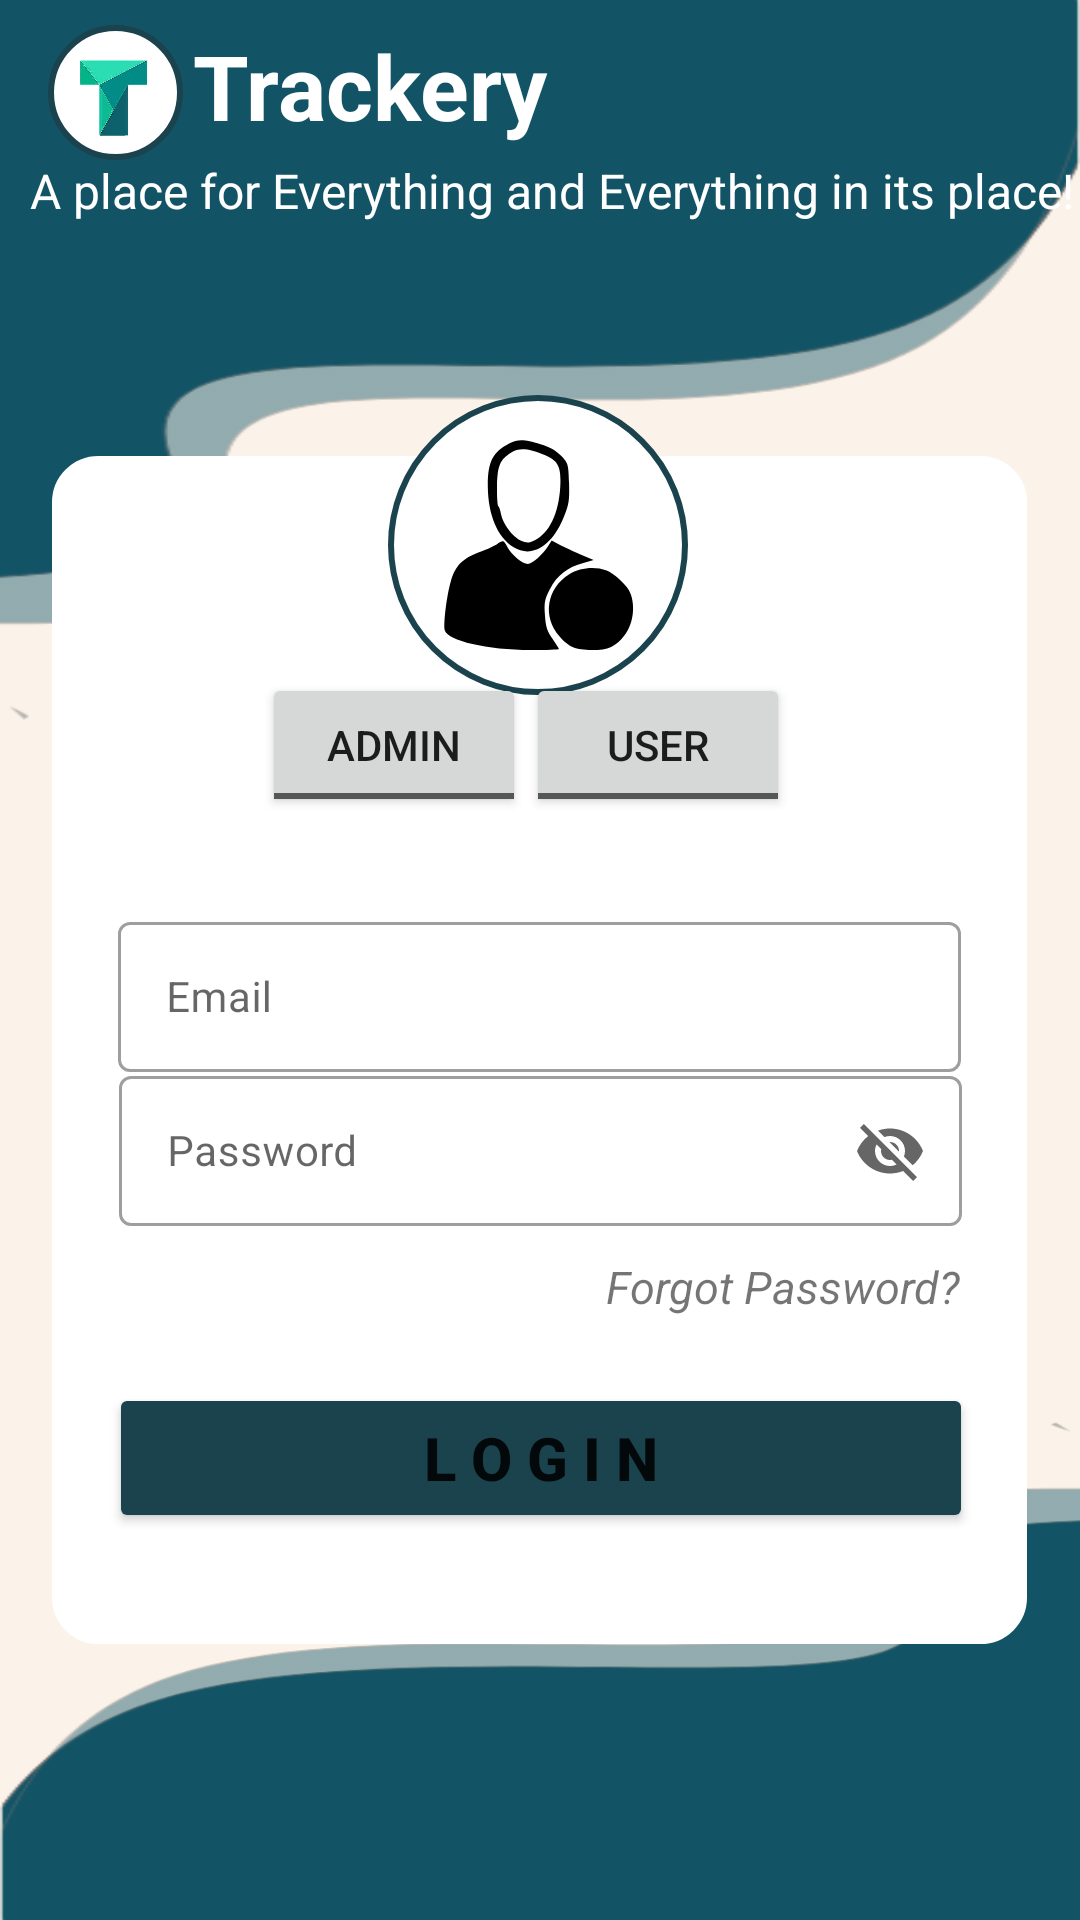

Reconstruct the res/layout file that produces this screen, plus the resources it refers to.
<!-- AndroidManifest.xml: application theme Theme.Trackery -->
<!-- res/layout/activity_main.xml -->
<?xml version="1.0" encoding="utf-8"?>
<androidx.constraintlayout.widget.ConstraintLayout
    xmlns:android="http://schemas.android.com/apk/res/android"
    xmlns:app="http://schemas.android.com/apk/res-auto"
    xmlns:tools="http://schemas.android.com/tools"
    android:layout_width="match_parent"
    android:layout_height="match_parent"
    android:background="@color/cream">

    <View
        android:id="@+id/v1"
        android:layout_width="match_parent"
        android:layout_height="240dp"
        android:background="@drawable/des1"
        app:layout_constraintBottom_toBottomOf="parent"
        app:layout_constraintEnd_toEndOf="parent"
        app:layout_constraintHorizontal_bias="0.0"
        app:layout_constraintStart_toStartOf="parent"
        app:layout_constraintTop_toTopOf="parent"
        app:layout_constraintVertical_bias="0.0" />


    <TextView
        android:id="@+id/textView"
        android:layout_width="wrap_content"
        android:layout_height="wrap_content"
        android:text="Trackery"
        android:textColor="@color/white"
        android:textIsSelectable="true"
        android:textSize="30sp"
        android:textStyle="bold"

        app:layout_constraintBottom_toBottomOf="parent"
        app:layout_constraintEnd_toEndOf="parent"
        app:layout_constraintHorizontal_bias="0.266"
        app:layout_constraintStart_toStartOf="parent"
        app:layout_constraintTop_toTopOf="parent"
        app:layout_constraintVertical_bias="0.014" />

    <TextView
        android:id="@+id/textView2"
        android:layout_width="wrap_content"
        android:layout_height="wrap_content"
        android:paddingLeft="10dp"
        android:text="A place for Everything and Everything in its place!"
        android:textAlignment="textStart"
        android:textColor="@color/white"
        android:textSize="16sp"
        android:textStyle="normal"
        app:layout_constraintBottom_toBottomOf="parent"
        app:layout_constraintEnd_toEndOf="parent"
        app:layout_constraintHorizontal_bias="0.0"
        app:layout_constraintStart_toStartOf="parent"
        app:layout_constraintTop_toBottomOf="@+id/textView"
        app:layout_constraintVertical_bias="0.007" />

    <View
        android:id="@+id/view2"
        android:layout_width="match_parent"
        android:layout_height="166dp"
        android:background="@drawable/des1"
        android:rotation="180"
        app:layout_constraintBottom_toBottomOf="parent"
        app:layout_constraintEnd_toEndOf="parent"
        app:layout_constraintHorizontal_bias="0.571"
        app:layout_constraintStart_toStartOf="parent"
        app:layout_constraintTop_toTopOf="@+id/v1"
        app:layout_constraintVertical_bias="1.0" />



    <TextView
        android:id="@+id/view"
        android:layout_width="325dp"
        android:layout_height="396dp"
        android:background="@drawable/round"
        android:backgroundTint="@color/white"
        android:foregroundGravity="center_vertical|center_horizontal"
        app:layout_constraintBottom_toBottomOf="@+id/view2"
        app:layout_constraintEnd_toEndOf="parent"
        app:layout_constraintHorizontal_bias="0.494"
        app:layout_constraintStart_toStartOf="parent"
        app:layout_constraintTop_toTopOf="parent"
        app:layout_constraintVertical_bias="0.623" />

    <TextView
        android:id="@+id/circle"
        android:layout_width="100dp"
        android:layout_height="100dp"
        android:background="@drawable/loginn"
        android:drawableStart="@drawable/ic_adminn"
        android:paddingStart="15dp"
        app:layout_constraintBottom_toTopOf="@+id/view2"
        app:layout_constraintEnd_toEndOf="parent"
        app:layout_constraintHorizontal_bias="0.498"
        app:layout_constraintStart_toStartOf="parent"
        app:layout_constraintTop_toTopOf="parent"
        app:layout_constraintVertical_bias="0.352" />

    <com.google.android.material.textfield.TextInputLayout
        android:id="@+id/textInputLayout1"
        style="@style/Widget.MaterialComponents.TextInputLayout.OutlinedBox"
        android:layout_width="281dp"
        android:layout_height="59dp"
        android:hint="Email"
        app:boxBackgroundColor="@color/white"
        app:endIconMode="clear_text"
        app:layout_constraintBottom_toBottomOf="parent"
        app:layout_constraintEnd_toEndOf="@id/view"
        app:layout_constraintStart_toStartOf="@id/view"
        app:layout_constraintTop_toTopOf="parent"
        app:layout_constraintVertical_bias="0.517">

        <com.google.android.material.textfield.TextInputEditText
            android:id="@+id/et1"
            android:layout_width="match_parent"
            android:layout_height="50dp"
            android:layout_weight="1"
            android:textSize="14sp" />

    </com.google.android.material.textfield.TextInputLayout>

    <Button
        android:id="@+id/button"
        android:layout_width="288dp"
        android:layout_height="50dp"
        android:backgroundTint="#1A434E"
        android:text="L O G I N"
        android:textStyle="bold"
        android:textSize="20dp"
        app:layout_constraintBottom_toBottomOf="@+id/view"
        app:layout_constraintEnd_toEndOf="@+id/textInputLayout2"
        app:layout_constraintHorizontal_bias="0.486"
        app:layout_constraintStart_toStartOf="@+id/textInputLayout2"
        app:layout_constraintTop_toBottomOf="@+id/forgotpass"
        app:layout_constraintVertical_bias="0.375" />

    <com.google.android.material.textfield.TextInputLayout
        android:id="@+id/textInputLayout2"
        style="@style/Widget.MaterialComponents.TextInputLayout.OutlinedBox"
        android:layout_width="281dp"
        android:layout_height="59dp"
        android:hint="Password"
        app:boxBackgroundColor="@color/white"
        app:endIconMode="password_toggle"
        app:layout_constraintBottom_toBottomOf="parent"
        app:layout_constraintEnd_toEndOf="parent"
        app:layout_constraintStart_toStartOf="parent"
        app:layout_constraintTop_toTopOf="parent"
        app:layout_constraintVertical_bias="0.605">

        <com.google.android.material.textfield.TextInputEditText
            android:id="@+id/et2"
            android:layout_width="match_parent"
            android:layout_height="50dp"
            android:layout_weight="1"
            android:textSize="14sp" />

    </com.google.android.material.textfield.TextInputLayout>

    <TextView
        android:id="@+id/forgotpass"
        android:layout_width="wrap_content"
        android:layout_height="wrap_content"
        android:layout_marginTop="8dp"
        android:onClick="forgotPassword"
        android:text="Forgot Password?"
        android:textSize="15dp"
        android:textStyle="italic"
        app:layout_constraintEnd_toEndOf="@+id/view"
        app:layout_constraintHorizontal_bias="0.894"
        app:layout_constraintStart_toStartOf="@+id/view"
        app:layout_constraintTop_toBottomOf="@+id/textInputLayout2" />

    <ToggleButton
        android:id="@+id/admin"
        android:layout_width="wrap_content"
        android:layout_height="wrap_content"
        android:layout_marginStart="48dp"
        android:layout_marginBottom="28dp"
        android:onClick="admin_clicked"
        android:text="ToggleButton"
        android:textOff="Admin"
        android:textOn="Admin"
        app:layout_constraintBottom_toTopOf="@+id/textInputLayout1"
        app:layout_constraintStart_toStartOf="@+id/textInputLayout1" />

    <ToggleButton
        android:id="@+id/user"
        android:layout_width="wrap_content"
        android:layout_height="wrap_content"
        android:layout_marginBottom="28dp"
        android:onClick="user_clicked"
        android:text="ToggleButton"
        android:textOff="User"
        android:textOn="User"
        app:layout_constraintBottom_toTopOf="@+id/textInputLayout1"
        app:layout_constraintStart_toEndOf="@+id/admin" />

    <ImageView
        android:id="@+id/imageView4"
        android:layout_width="45dp"
        android:layout_height="45dp"
        app:layout_constraintBottom_toBottomOf="parent"
        app:layout_constraintEnd_toEndOf="parent"
        app:layout_constraintHorizontal_bias="0.051"
        app:layout_constraintStart_toStartOf="parent"
        app:layout_constraintTop_toTopOf="parent"
        app:layout_constraintVertical_bias="0.014"

        android:background="@drawable/loginn"
        app:srcCompat="@drawable/t_circle_logo" />


</androidx.constraintlayout.widget.ConstraintLayout>
<!-- resources referenced by this layout -->
<resources>
  <color name="cream">#FBF3EA</color>
  <color name="white">#FFFFFFFF</color>
  <!-- drawable des1: png bitmap (drawable-v24, 16640 bytes) -->
  <!-- drawable ic_adminn (drawable) -->
  <vector android:height="70dp" android:viewportHeight="100"
      android:viewportWidth="100" android:width="70dp" xmlns:android="http://schemas.android.com/apk/res/android">
      <path android:fillColor="#000000"
          android:pathData="M36.5,1.6c-8.1,4.2 -10.5,8.9 -10.4,20.6 0.1,13.5 4.6,24.2 12.3,28.9 8.5,5.2 18,-0.3 23.6,-13.7 2.7,-6.6 3,-8.2 2.8,-16.8 -0.3,-9.3 -0.4,-9.5 -3.8,-13.1 -2.4,-2.5 -5.4,-4.2 -9.8,-5.5 -7.7,-2.4 -10.7,-2.5 -14.7,-0.4zM53.2,7.2c6.5,2.8 7.9,5.6 7.4,15.1 -0.7,12.6 -5.2,22.1 -12.1,25.4 -2.9,1.4 -3.8,1.4 -6.5,0.3 -3.9,-1.6 -8.7,-8 -9.6,-12.6 -0.3,-1.9 -0.9,-3.6 -1.3,-3.9 -0.4,-0.2 -0.7,-4.4 -0.6,-9.3 0.2,-10 1.3,-12.9 6.8,-16.3 3.8,-2.4 8.3,-2 15.9,1.3z" android:strokeColor="#00000000"/>
      <path android:fillColor="#000000"
          android:pathData="M30.6,49.5c-1,0.8 -5,2.6 -8.7,4 -8,3.1 -11.2,6.4 -13.4,13.8 -2,6.8 -3.6,20.3 -2.9,23.3 1.3,5 20.3,9.4 41,9.4 7.4,-0 13.4,-0.2 13.4,-0.5 0,-0.2 -1.4,-2.4 -3.1,-4.9 -2.6,-3.6 -3.2,-5.6 -3.6,-11.3 -0.4,-6 -0.1,-7.4 2.4,-12.3 3.2,-6.4 8.5,-10.5 15.9,-12.4l4.9,-1.4 -6,-2.6c-3.3,-1.4 -7.8,-3.5 -10,-4.6l-4,-2.1 -1.5,2.3c-2.7,4.3 -7.8,8.8 -9.8,8.8 -2.6,-0 -7.8,-4.4 -9.8,-8.1 -1.6,-3.3 -2.1,-3.4 -4.8,-1.4z" android:strokeColor="#00000000"/>
      <path android:fillColor="#000000"
          android:pathData="M64.9,63.9c-10.9,6.8 -12.9,20.3 -4.6,29.7 4.4,5.1 7.6,6.4 15.4,6.4 7.7,-0 11.5,-1.7 15.6,-7.2 4.4,-5.7 5.3,-15.2 2,-21.3 -1.8,-3.1 -7.5,-8.3 -10.6,-9.4 -5.5,-2.1 -12.9,-1.4 -17.8,1.8z" android:strokeColor="#00000000"/>
  </vector>
  <!-- drawable loginn (drawable) -->
  <?xml version="1.0" encoding="utf-8"?>
  <selector xmlns:android="http://schemas.android.com/apk/res/android">
        <item>
              <shape android:shape="oval">
                  <stroke
                      android:color="#1A434E"
                      android:width="2dp"/>
                  <size android:height="100dp"
                      android:width="160dp" />
                  <solid android:color="@color/white"/>
              </shape>
          </item>
  </selector>
  <!-- drawable round (drawable) -->
  <?xml version="1.0" encoding="utf-8"?>
  <shape xmlns:android="http://schemas.android.com/apk/res/android"
      android:shape="rectangle">
      <stroke android:width="1dp"
          android:color="#1A434E"/>
      <corners android:radius="15dp"/>
  </shape>
  <!-- drawable t_circle_logo: png bitmap (drawable-v24, 51749 bytes) -->
  <style name="Theme.Trackery" parent="Theme.MaterialComponents.DayNight.NoActionBar">
          
          <item name="colorPrimary">@color/dark_green</item>
          <item name="colorPrimaryVariant">#15363F</item>
          <item name="colorOnPrimary">@color/white</item>
          
          <item name="colorSecondary">@color/teal_200</item>
          <item name="colorSecondaryVariant">@color/teal_700</item>
          <item name="colorOnSecondary">@color/black</item>
          
          <item name="android:statusBarColor" tools:targetApi="l">?attr/colorPrimaryVariant</item>
          
      </style>
  <color name="dark_green">#1A434E</color>
  <color name="teal_200">#FF03DAC5</color>
  <color name="teal_700">#FF018786</color>
  <color name="black">#FF000000</color>
</resources>
